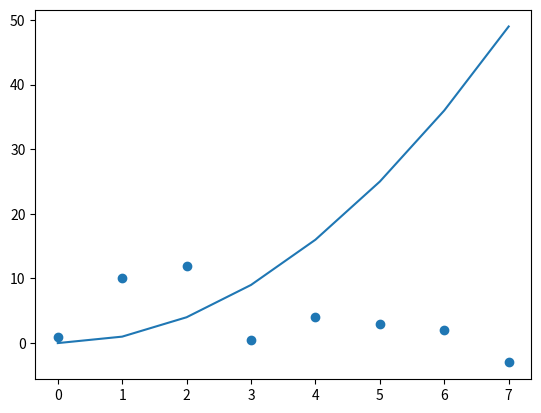

Generate this figure with matplotlib:
import matplotlib.pyplot as plt

# add a scatter plot
dataset_0 = [1, 10, 12, 0.5, 4, 3, 2, -3]
plt.scatter(
    list(range(len(dataset_0))), # values for x axis
    dataset_0 # values for y axis
)

# add a function plot
dataset_1 = []
for it in range(8):
    dataset_1 += [it ** 2]

plt.plot(dataset_1)

# show plot window
plt.show()
